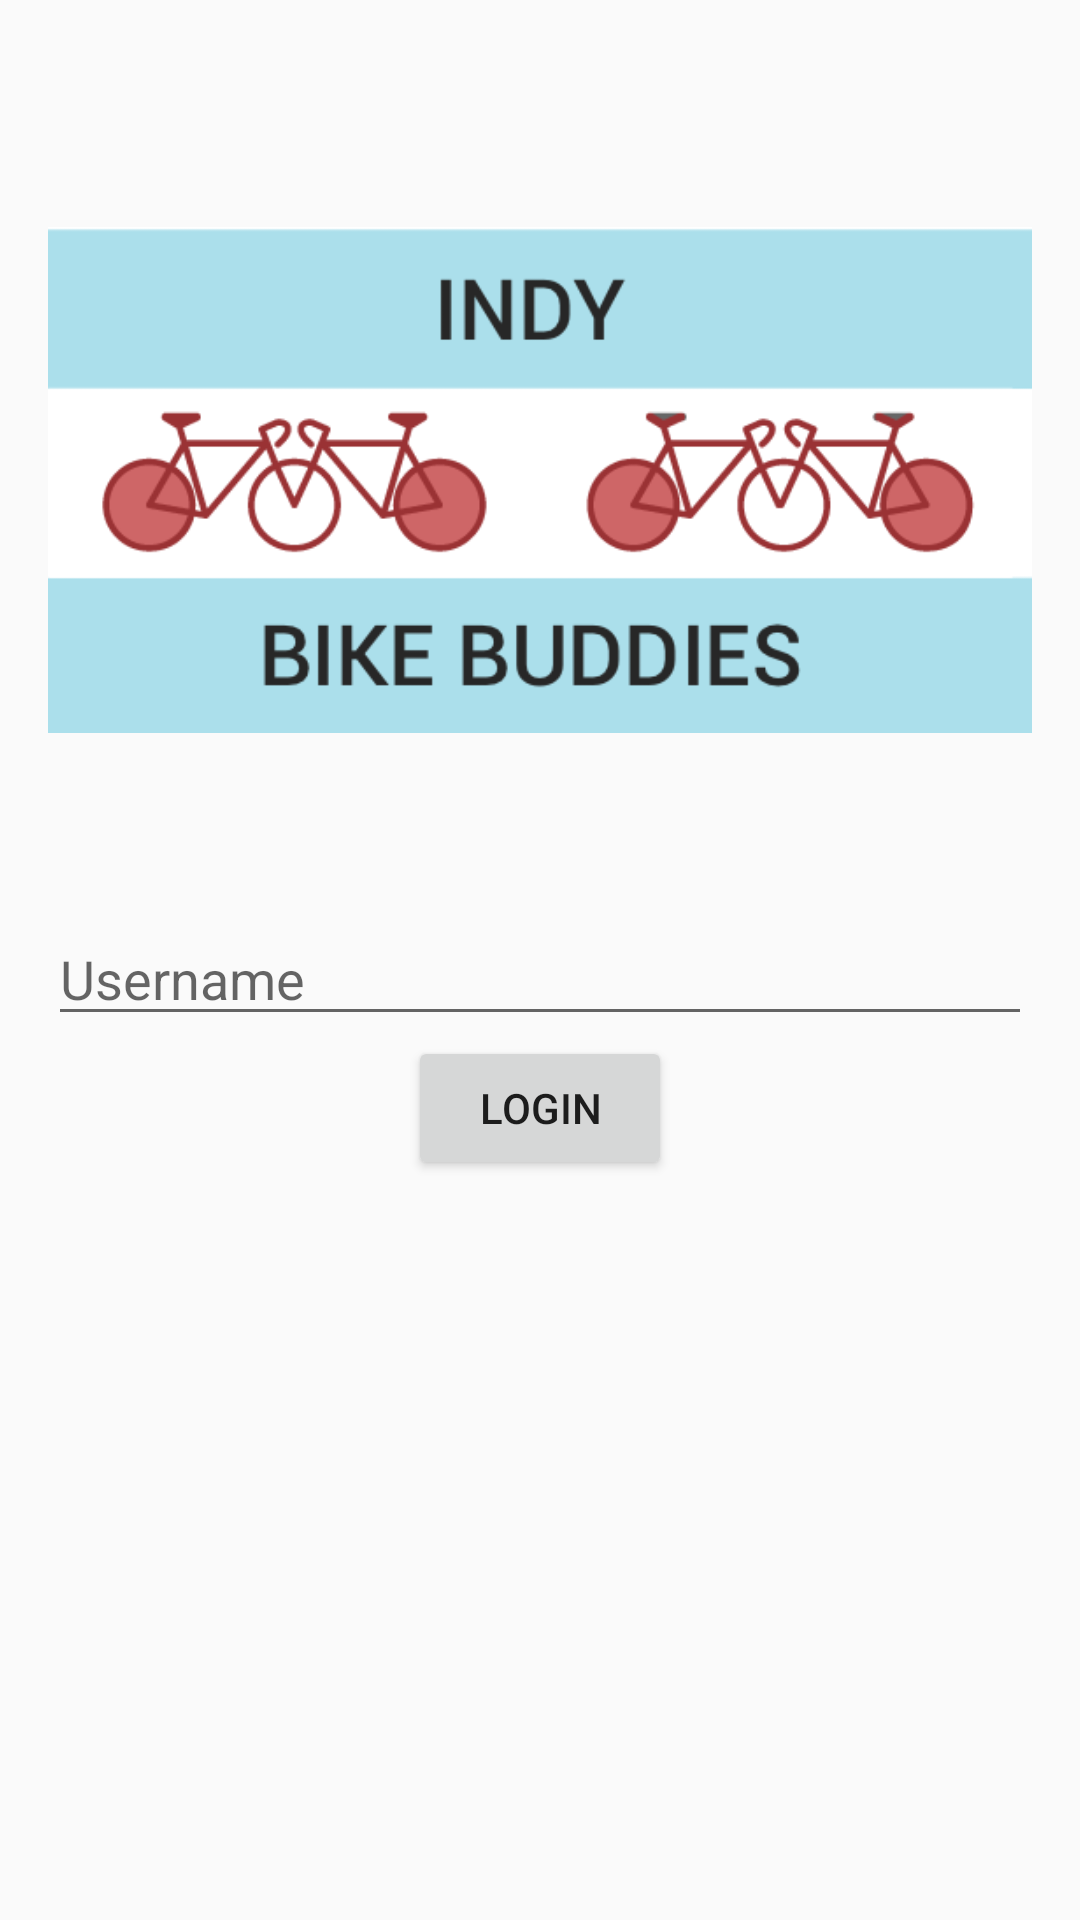

Reconstruct the res/layout file that produces this screen, plus the resources it refers to.
<!-- AndroidManifest.xml: application theme AppTheme -->
<!-- res/layout/activity_main.xml -->
<?xml version="1.0" encoding="utf-8"?>
<RelativeLayout
        xmlns:android="http://schemas.android.com/apk/res/android"
        xmlns:tools="http://schemas.android.com/tools"
        android:layout_width="match_parent"
        android:layout_height="match_parent"
        android:paddingLeft="@dimen/activity_horizontal_margin"
        android:paddingRight="@dimen/activity_horizontal_margin"
        android:paddingTop="@dimen/activity_vertical_margin"
        android:paddingBottom="@dimen/activity_vertical_margin"
        tools:context=".LoginActivity"
        >

    <ImageView
            android:id="@+id/login_image"
            android:layout_width="wrap_content"
            android:layout_height="wrap_content"
            android:src="@drawable/bikebuddiessmall"
            />

    <EditText
            android:id="@+id/login_email"
            android:layout_below="@id/login_image"
            android:layout_width="match_parent"
            android:layout_height="wrap_content"
            android:inputType="textEmailAddress"
            android:hint="Username"
            />

    <Button
            android:id="@+id/login_button"
            android:layout_width="wrap_content"
            android:layout_height="wrap_content"
            android:layout_below="@id/login_email"
            android:layout_centerHorizontal="true"
            android:text="Login"
            />
</RelativeLayout>
<!-- resources referenced by this layout -->
<resources>
  <dimen name="activity_horizontal_margin">16dp</dimen>
  <dimen name="activity_vertical_margin">16dp</dimen>
  <!-- drawable bikebuddiessmall: png bitmap (drawable, 24486 bytes) -->
  <style name="AppTheme" parent="Theme.AppCompat.Light.NoActionBar">
          
          <item name="colorPrimary">@color/colorPrimary</item>
          <item name="colorPrimaryDark">@color/colorPrimaryDark</item>
          <item name="colorAccent">@color/colorAccent</item>
          <item name="android:dialogTheme">@style/CustomDialog</item>
      </style>
  <color name="colorPrimary">#FFEB3B</color>
  <color name="colorPrimaryDark">#FBC02D</color>
  <color name="colorAccent">#373737</color>
  <style name="CustomDialog" parent="@style/Theme.AppCompat.Light.Dialog">
          <item name="android:windowNoTitle">false</item>
      </style>
</resources>
